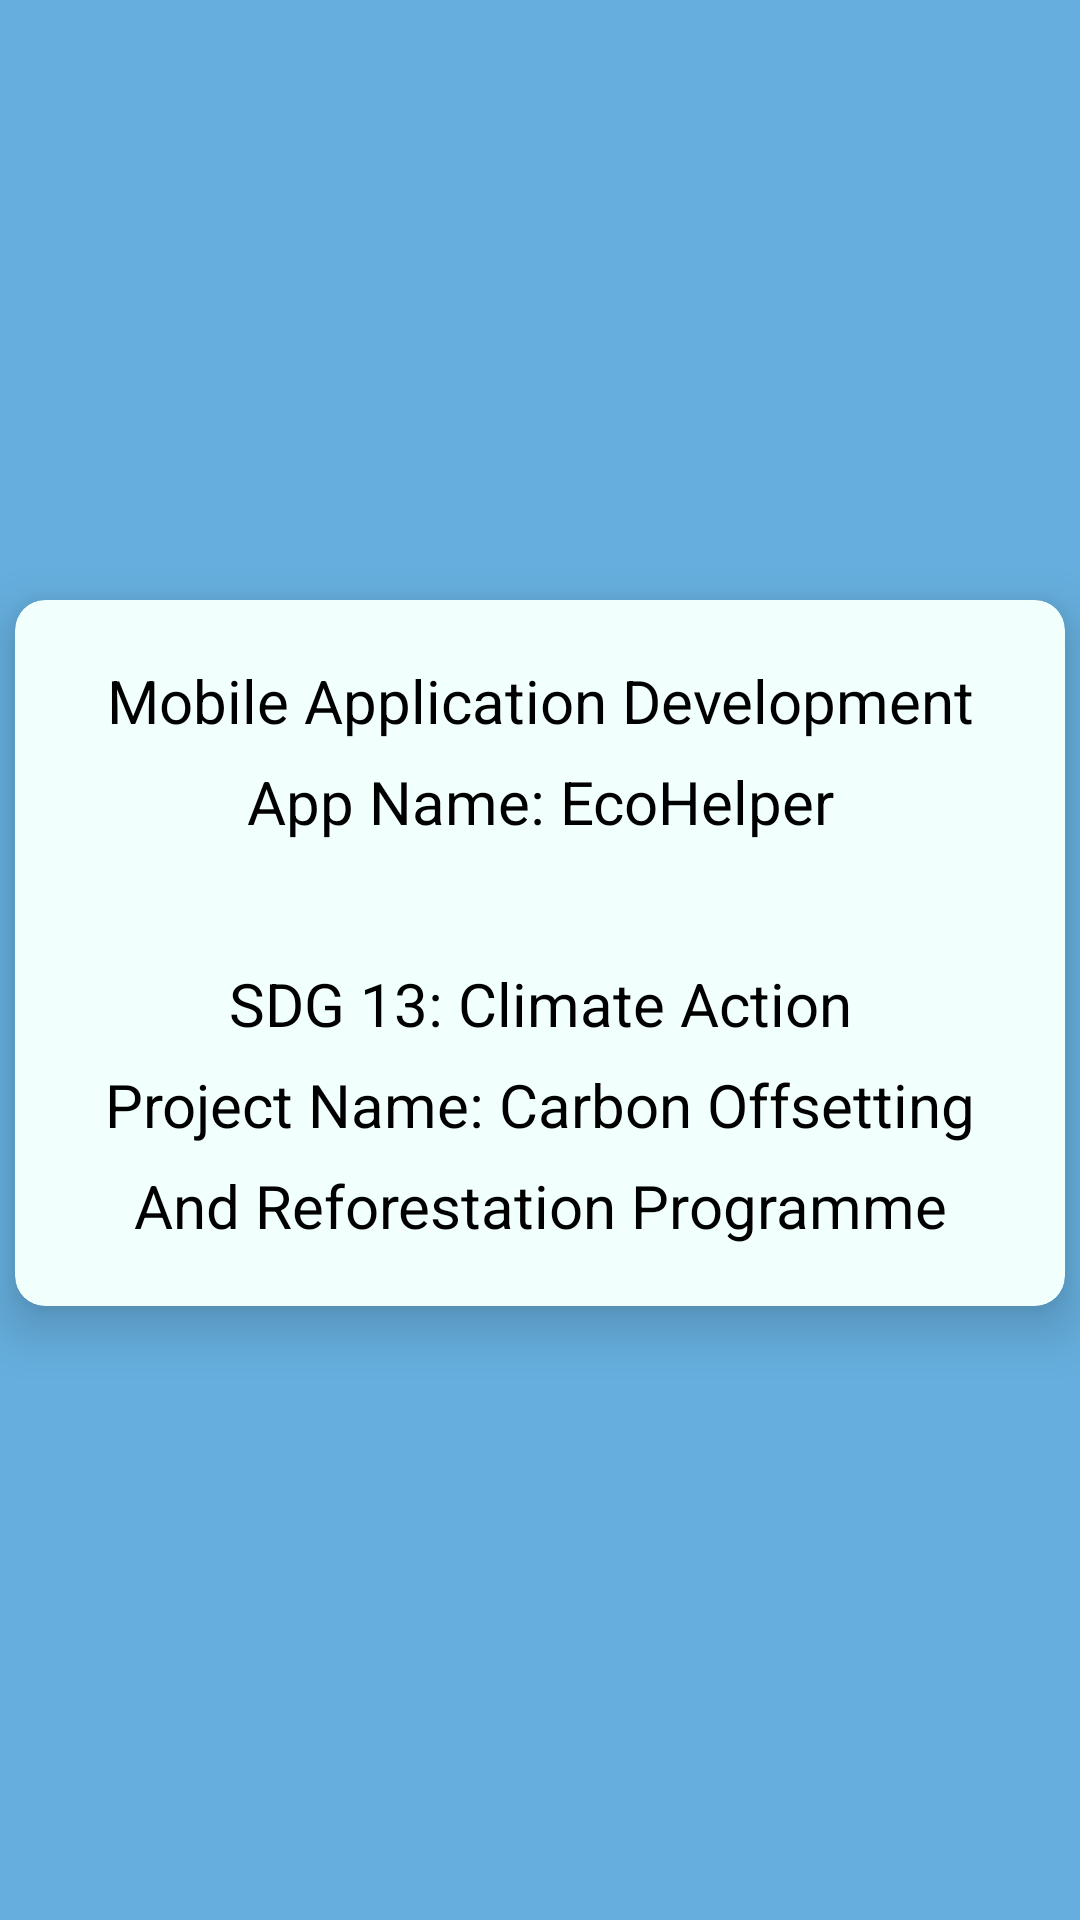

The Android layout XML behind this screen, and the referenced resources:
<!-- AndroidManifest.xml: application theme Theme.MADApp -->
<!-- res/layout/fragment_info.xml -->
<?xml version="1.0" encoding="utf-8"?>
<androidx.constraintlayout.widget.ConstraintLayout xmlns:android="http://schemas.android.com/apk/res/android"
    xmlns:app="http://schemas.android.com/apk/res-auto"
    xmlns:tools="http://schemas.android.com/tools"
    android:layout_width="match_parent"
    android:layout_height="match_parent"
    android:background="?attr/colorPrimary"
    tools:context=".InfoFragment">

    <androidx.cardview.widget.CardView
        android:layout_width="350dp"
        android:layout_height="wrap_content"
        android:layout_marginBottom="30dp"
        android:backgroundTint="@color/very_light_green"
        android:layout_marginTop="200dp"
        app:layout_constraintEnd_toEndOf="parent"
        app:layout_constraintHorizontal_bias="0.5"
        app:layout_constraintStart_toStartOf="parent"
        app:layout_constraintTop_toTopOf="parent"
        app:cardCornerRadius="10dp"
        app:cardElevation="10dp">

        <LinearLayout
            android:layout_width="match_parent"
            android:layout_height="wrap_content"
            android:padding="20dp">

            <TextView
                android:layout_width="match_parent"
                android:layout_height="wrap_content"
                android:text="@string/info_details"
                android:textAlignment="center"
                android:lineSpacingExtra="10dp"
                android:textColor="@color/black"
                android:textSize="20sp"
                app:layout_constraintStart_toStartOf="parent"
                app:layout_constraintTop_toTopOf="parent" />
        </LinearLayout>
    </androidx.cardview.widget.CardView>

</androidx.constraintlayout.widget.ConstraintLayout>
<!-- resources referenced by this layout -->
<resources>
  <color name="black">#FF000000</color>
  <color name="very_light_green">#F1FFFD</color>
  <string name="info_details">Mobile Application Development\nApp Name: EcoHelper\n\nSDG 13: Climate Action\nProject Name: Carbon Offsetting And Reforestation Programme</string>
  <style name="Theme.MADApp" parent="Base.Theme.MADApp" />
  <style name="Base.Theme.MADApp" parent="Theme.Material3.DayNight.NoActionBar">
          
          
  
          
          <item name="colorPrimary">@color/blue</item>
          <item name="colorPrimaryVariant">@color/blue_700</item>
          <item name="colorOnPrimary">@color/white</item>
          
          <item name="colorSecondary">@color/teal_200</item>
          <item name="colorSecondaryVariant">@color/teal_700</item>
          <item name="colorOnSecondary">@color/black</item>
          
          <item name="android:statusBarColor" tools:targetApi="l">?attr/colorPrimaryVariant
          </item>
  
      </style>
  <color name="blue">#65AEDD</color>
  <color name="blue_700">#1976D2</color>
  <color name="white">#FFFFFFFF</color>
  <color name="teal_200">#80CBC4</color>
  <color name="teal_700">#00897B</color>
</resources>
